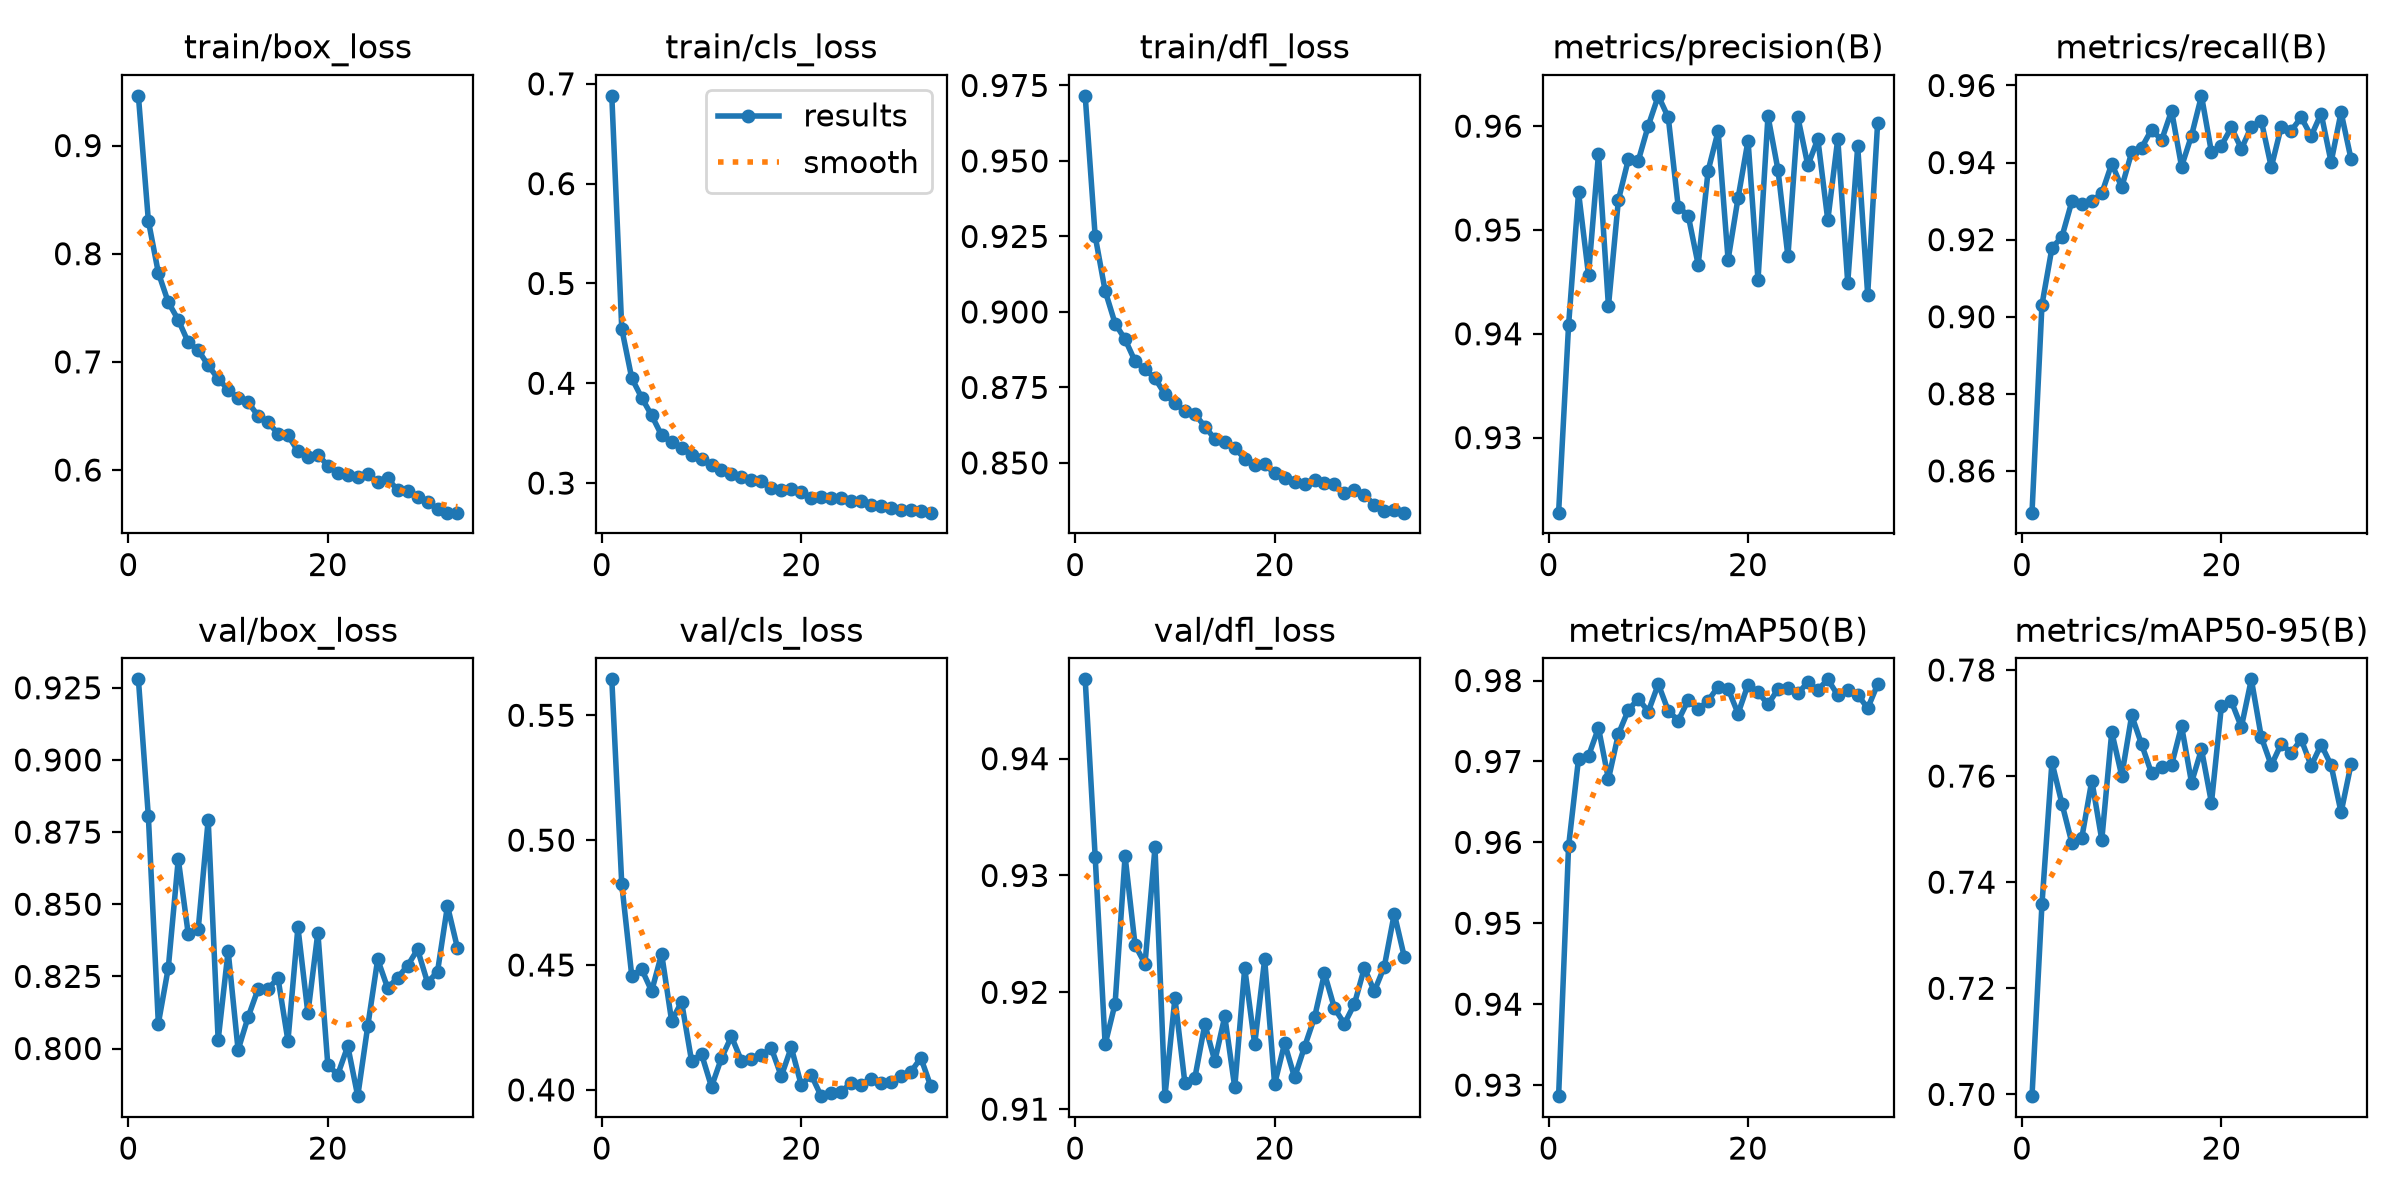

The file beside this chart, header and first rows:
epoch, time, train/box_loss, train/cls_loss, train/dfl_loss, metrics/precision(B), metrics/recall(B), metrics/mAP50(B), metrics/mAP50-95(B), val/box_loss, val/cls_loss, val/dfl_loss, lr/pg0, lr/pg1, lr/pg2
1, 55.6, 0.946, 0.688, 0.9716, 0.9228, 0.8492, 0.9286, 0.6997, 0.9279, 0.5644, 0.9468, 3.32222e-05, 3.32222e-05, 3.32222e-05
2, 111.4, 0.8305, 0.4546, 0.9251, 0.9408, 0.9031, 0.9595, 0.7359, 0.8804, 0.4824, 0.9316, 6.52378e-05, 6.52378e-05, 6.52378e-05
3, 162.2, 0.7824, 0.4052, 0.907, 0.9536, 0.9178, 0.9703, 0.7626, 0.8086, 0.4457, 0.9155, 9.59333e-05, 9.59333e-05, 9.59333e-05
4, 215.6, 0.7551, 0.3855, 0.8962, 0.9457, 0.9207, 0.9707, 0.7548, 0.828, 0.4483, 0.919, 9.406e-05, 9.406e-05, 9.406e-05
5, 271.6, 0.7388, 0.3678, 0.8909, 0.9573, 0.9299, 0.9741, 0.7474, 0.8656, 0.4396, 0.9317, 9.208e-05, 9.208e-05, 9.208e-05
6, 330.4, 0.718, 0.3478, 0.8837, 0.9427, 0.9291, 0.9678, 0.7484, 0.8397, 0.4545, 0.9241, 9.01e-05, 9.01e-05, 9.01e-05
7, 383.5, 0.7109, 0.3408, 0.881, 0.9529, 0.93, 0.9734, 0.7591, 0.8414, 0.4276, 0.9224, 8.812e-05, 8.812e-05, 8.812e-05
8, 439.9, 0.6967, 0.3354, 0.878, 0.9568, 0.932, 0.9764, 0.748, 0.8792, 0.4352, 0.9324, 8.614e-05, 8.614e-05, 8.614e-05
9, 493.2, 0.6844, 0.3276, 0.8728, 0.9567, 0.9397, 0.9777, 0.7683, 0.8029, 0.4116, 0.9111, 8.416e-05, 8.416e-05, 8.416e-05
10, 552.9, 0.6744, 0.3238, 0.8698, 0.9601, 0.9336, 0.9762, 0.76, 0.8338, 0.4143, 0.9195, 8.218e-05, 8.218e-05, 8.218e-05
11, 611.3, 0.6666, 0.3185, 0.8671, 0.9629, 0.9427, 0.9796, 0.7714, 0.7995, 0.4012, 0.9122, 8.02e-05, 8.02e-05, 8.02e-05
12, 668.2, 0.6626, 0.3135, 0.8662, 0.9608, 0.9439, 0.9763, 0.766, 0.8108, 0.4127, 0.9127, 7.822e-05, 7.822e-05, 7.822e-05
13, 725.6, 0.6502, 0.3094, 0.862, 0.9522, 0.9486, 0.975, 0.7605, 0.8206, 0.4214, 0.9173, 7.624e-05, 7.624e-05, 7.624e-05
14, 782.9, 0.644, 0.3062, 0.858, 0.9514, 0.9458, 0.9776, 0.7618, 0.8207, 0.4117, 0.9141, 7.426e-05, 7.426e-05, 7.426e-05
15, 841.1, 0.6337, 0.3033, 0.857, 0.9466, 0.9534, 0.9764, 0.7621, 0.8244, 0.4125, 0.9179, 7.228e-05, 7.228e-05, 7.228e-05
16, 895.5, 0.632, 0.3023, 0.8549, 0.9557, 0.939, 0.9775, 0.7694, 0.8027, 0.4139, 0.9119, 7.03e-05, 7.03e-05, 7.03e-05
17, 949.5, 0.6175, 0.2948, 0.8514, 0.9595, 0.947, 0.9792, 0.7588, 0.842, 0.4167, 0.9221, 6.832e-05, 6.832e-05, 6.832e-05
18, 1001, 0.6116, 0.293, 0.8495, 0.9471, 0.9573, 0.979, 0.765, 0.8122, 0.4055, 0.9155, 6.634e-05, 6.634e-05, 6.634e-05
19, 1056, 0.6141, 0.2944, 0.8495, 0.9531, 0.9426, 0.9759, 0.755, 0.8402, 0.417, 0.9228, 6.436e-05, 6.436e-05, 6.436e-05
20, 1114, 0.6041, 0.2909, 0.8465, 0.9586, 0.9444, 0.9795, 0.7732, 0.7942, 0.402, 0.9121, 6.238e-05, 6.238e-05, 6.238e-05
21, 1181, 0.5972, 0.2852, 0.8449, 0.9452, 0.9491, 0.9786, 0.7741, 0.791, 0.406, 0.9156, 6.04e-05, 6.04e-05, 6.04e-05
22, 1239, 0.5955, 0.2859, 0.8437, 0.961, 0.9435, 0.9771, 0.7692, 0.8008, 0.3975, 0.9127, 5.842e-05, 5.842e-05, 5.842e-05
23, 1295, 0.5931, 0.2851, 0.8429, 0.9558, 0.9493, 0.9789, 0.7782, 0.7835, 0.3988, 0.9153, 5.644e-05, 5.644e-05, 5.644e-05
24, 1347, 0.5964, 0.2846, 0.8443, 0.9475, 0.9508, 0.979, 0.7673, 0.8077, 0.3991, 0.9179, 5.446e-05, 5.446e-05, 5.446e-05
25, 1399, 0.5888, 0.2817, 0.8433, 0.9608, 0.9388, 0.9784, 0.762, 0.8309, 0.4029, 0.9216, 5.248e-05, 5.248e-05, 5.248e-05
26, 1451, 0.5922, 0.2818, 0.8429, 0.9562, 0.9493, 0.9798, 0.7661, 0.821, 0.4021, 0.9186, 5.05e-05, 5.05e-05, 5.05e-05
27, 1503, 0.5813, 0.2776, 0.8401, 0.9588, 0.9483, 0.9788, 0.7644, 0.8245, 0.4042, 0.9173, 4.852e-05, 4.852e-05, 4.852e-05
28, 1558, 0.5805, 0.277, 0.8412, 0.9509, 0.9517, 0.9801, 0.7669, 0.8287, 0.4026, 0.919, 4.654e-05, 4.654e-05, 4.654e-05
29, 1612, 0.5753, 0.2754, 0.8395, 0.9588, 0.9469, 0.9782, 0.7619, 0.8344, 0.403, 0.9221, 4.456e-05, 4.456e-05, 4.456e-05
30, 1662, 0.5704, 0.273, 0.8361, 0.9449, 0.9527, 0.9789, 0.7659, 0.8228, 0.4054, 0.9201, 4.258e-05, 4.258e-05, 4.258e-05
31, 1714, 0.5641, 0.2735, 0.8342, 0.958, 0.9401, 0.9783, 0.7621, 0.8266, 0.4072, 0.9222, 4.06e-05, 4.06e-05, 4.06e-05
32, 1765, 0.5606, 0.2717, 0.8343, 0.9438, 0.953, 0.9766, 0.7531, 0.8494, 0.4128, 0.9267, 3.862e-05, 3.862e-05, 3.862e-05
33, 1816, 0.5606, 0.2704, 0.8335, 0.9604, 0.9409, 0.9795, 0.7622, 0.8348, 0.4014, 0.9231, 3.664e-05, 3.664e-05, 3.664e-05
